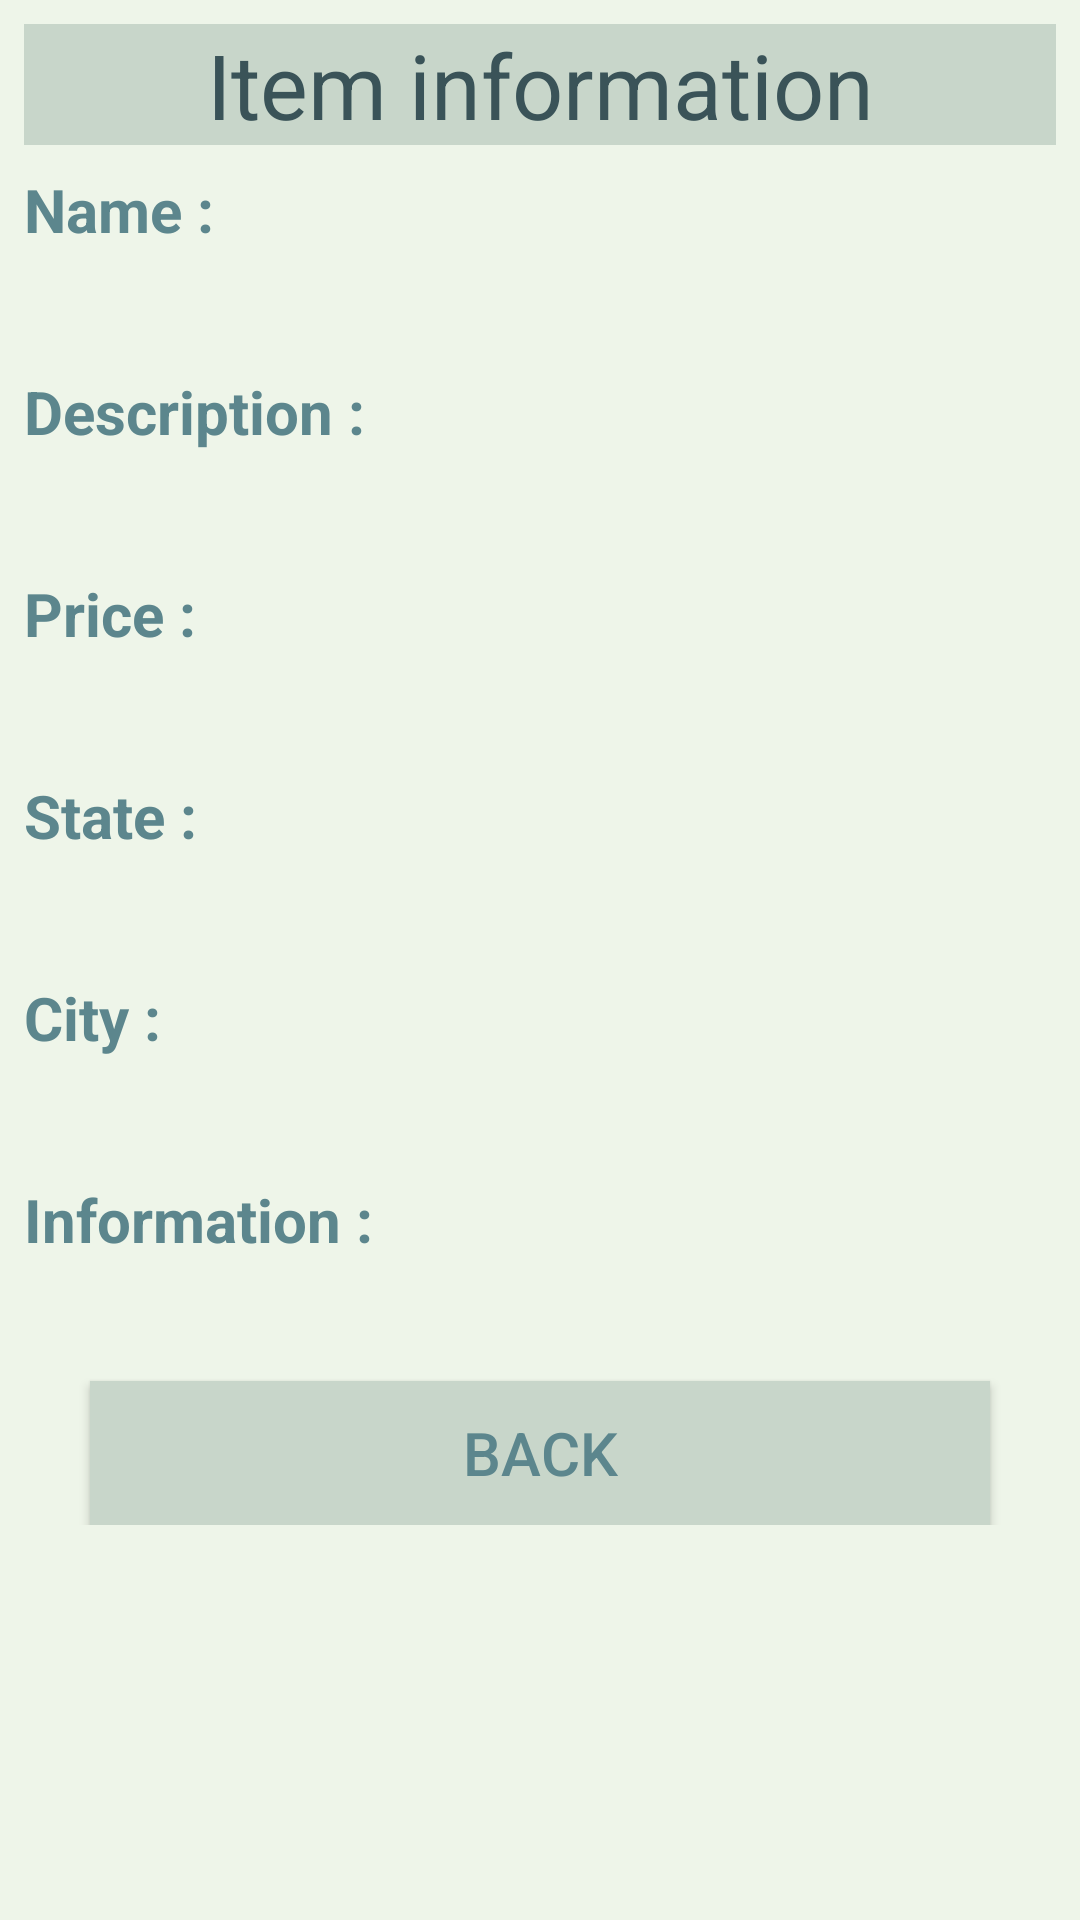

Android layout source for this screen:
<!-- AndroidManifest.xml: application theme AppTheme -->
<!-- res/layout/activity_item_infos.xml -->
<?xml version="1.0" encoding="utf-8"?>
<ScrollView xmlns:app="http://schemas.android.com/apk/res-auto"
    xmlns:tools="http://schemas.android.com/tools"
    android:layout_width="match_parent"
    android:layout_height="match_parent"
    android:background="@color/defaultBackground"
    xmlns:android="http://schemas.android.com/apk/res/android">
    <android.support.constraint.ConstraintLayout xmlns:android="http://schemas.android.com/apk/res/android"
        xmlns:app="http://schemas.android.com/apk/res-auto"
        xmlns:tools="http://schemas.android.com/tools"
        android:layout_width="match_parent"
        android:layout_height="match_parent"
        tools:context="be.wilson.projetjanvier2018.ItemInfosActivity">

        
        <TextView
            android:layout_height="wrap_content"
            android:text="@string/item_infos_title"
            style="@style/title"
            android:layout_marginRight="8dp"
            app:layout_constraintRight_toRightOf="parent"
            android:layout_marginLeft="8dp"
            app:layout_constraintLeft_toLeftOf="parent"
            app:layout_constraintTop_toTopOf="parent"
            android:layout_marginTop="8dp"
            android:id="@+id/item_infos_title" />

        
        <TextView
            android:layout_width="wrap_content"
            android:layout_height="wrap_content"
            style="@style/basicText1"
            android:text="@string/name"
            android:layout_marginTop="8dp"
            app:layout_constraintTop_toBottomOf="@+id/item_infos_title"
            android:layout_marginLeft="8dp"
            app:layout_constraintLeft_toLeftOf="parent"
            android:id="@+id/name"
            android:textStyle="bold"/>

        
        <TextView
            android:layout_width="@dimen/et_width"
            android:layout_height="wrap_content"
            android:layout_marginLeft="8dp"
            app:layout_constraintLeft_toLeftOf="parent"
            android:layout_marginRight="8dp"
            app:layout_constraintRight_toRightOf="parent"
            android:layout_marginTop="8dp"
            app:layout_constraintTop_toBottomOf="@+id/name"
            android:id="@+id/nameTxtR"
            style="@style/basicText2" />

        
        <TextView
            android:layout_width="wrap_content"
            android:layout_height="wrap_content"
            style="@style/basicText1"
            android:text="@string/desc"
            android:layout_marginTop="8dp"
            app:layout_constraintTop_toBottomOf="@+id/nameTxtR"
            android:layout_marginLeft="8dp"
            app:layout_constraintLeft_toLeftOf="parent"
            android:id="@+id/desc"
            android:textStyle="bold"/>

        
        <TextView
            android:layout_width="@dimen/et_width"
            android:layout_height="wrap_content"
            android:layout_marginLeft="8dp"
            app:layout_constraintLeft_toLeftOf="parent"
            android:layout_marginRight="8dp"
            app:layout_constraintRight_toRightOf="parent"
            android:layout_marginTop="8dp"
            app:layout_constraintTop_toBottomOf="@+id/desc"
            android:id="@+id/descTxtR"
            style="@style/basicText2"/>

        
        <TextView
            android:layout_width="wrap_content"
            android:layout_height="wrap_content"
            style="@style/basicText1"
            android:text="@string/price"
            android:layout_marginTop="8dp"
            app:layout_constraintTop_toBottomOf="@+id/descTxtR"
            android:layout_marginLeft="8dp"
            app:layout_constraintLeft_toLeftOf="parent"
            android:id="@+id/prix"
            android:textStyle="bold"/>

        
        <TextView
            android:layout_width="@dimen/et_width"
            android:layout_height="wrap_content"
            android:layout_marginLeft="8dp"
            app:layout_constraintLeft_toLeftOf="parent"
            android:layout_marginRight="8dp"
            app:layout_constraintRight_toRightOf="parent"
            android:layout_marginTop="8dp"
            app:layout_constraintTop_toBottomOf="@+id/prix"
            android:id="@+id/prixTxtR"
            style="@style/basicText2"/>

        
        <TextView
            android:layout_width="wrap_content"
            android:layout_height="wrap_content"
            style="@style/basicText1"
            android:text="@string/state"
            android:layout_marginTop="8dp"
            app:layout_constraintTop_toBottomOf="@+id/prixTxtR"
            android:layout_marginLeft="8dp"
            app:layout_constraintLeft_toLeftOf="parent"
            android:id="@+id/state"
            android:textStyle="bold"/>

        
        <TextView
            android:layout_width="@dimen/et_width"
            android:layout_height="wrap_content"
            android:layout_marginLeft="8dp"
            app:layout_constraintLeft_toLeftOf="parent"
            android:layout_marginTop="8dp"
            app:layout_constraintTop_toBottomOf="@+id/state"
            android:id="@+id/stateTxtR"
            android:layout_marginRight="8dp"
            app:layout_constraintRight_toRightOf="parent"
            style="@style/basicText2">

        </TextView>

        
        <TextView
            android:layout_width="wrap_content"
            android:layout_height="wrap_content"
            style="@style/basicText1"
            android:text="@string/city"
            android:layout_marginTop="8dp"
            app:layout_constraintTop_toBottomOf="@+id/stateTxtR"
            android:layout_marginLeft="8dp"
            app:layout_constraintLeft_toLeftOf="parent"
            android:id="@+id/city"
            android:textStyle="bold"/>

        
        <TextView
            android:layout_width="@dimen/et_width"
            android:layout_height="wrap_content"
            android:layout_marginLeft="8dp"
            app:layout_constraintLeft_toLeftOf="parent"
            android:layout_marginRight="8dp"
            app:layout_constraintRight_toRightOf="parent"
            android:layout_marginTop="8dp"
            app:layout_constraintTop_toBottomOf="@+id/city"
            android:id="@+id/cityTxtR"
            style="@style/basicText2"/>

        
        <TextView
            android:layout_width="wrap_content"
            android:layout_height="wrap_content"
            style="@style/basicText1"
            android:text="@string/info"
            android:layout_marginTop="8dp"
            app:layout_constraintTop_toBottomOf="@+id/cityTxtR"
            android:layout_marginLeft="8dp"
            app:layout_constraintLeft_toLeftOf="parent"
            android:id="@+id/info"
            android:textStyle="bold"/>

        
        <TextView
            android:layout_width="@dimen/et_width"
            android:layout_height="wrap_content"
            android:layout_marginLeft="8dp"
            app:layout_constraintLeft_toLeftOf="parent"
            android:layout_marginRight="8dp"
            app:layout_constraintRight_toRightOf="parent"
            android:layout_marginTop="8dp"
            app:layout_constraintTop_toBottomOf="@+id/info"
            android:id="@+id/infoTxtR"
            style="@style/basicText2"/>

        
        <Button
            android:layout_width="@dimen/btn_width1"
            android:layout_height="wrap_content"
            style="@style/btn1"
            android:text="@string/back"
            android:layout_marginTop="8dp"
            app:layout_constraintTop_toBottomOf="@+id/infoTxtR"
            android:layout_marginRight="8dp"
            app:layout_constraintRight_toRightOf="parent"
            android:layout_marginLeft="8dp"
            app:layout_constraintLeft_toLeftOf="parent"
            android:id="@+id/item_infos_back"/>

    </android.support.constraint.ConstraintLayout>
</ScrollView>
<!-- resources referenced by this layout -->
<resources>
  <color name="defaultBackground">#eef5e9</color>
  <dimen name="btn_width1">300dp</dimen>
  <dimen name="et_width">350dp</dimen>
  <string name="back">Back</string>
  <string name="city">City : </string>
  <string name="desc">Description : </string>
  <string name="info">Information : </string>
  <string name="item_infos_title">Item information</string>
  <string name="name">Name : </string>
  <string name="price">Price : </string>
  <string name="state">State : </string>
  <style name="basicText1">
          <item name="android:textSize">@dimen/basicText1</item>
          <item name="android:textColor">@color/colorPrimaryDark</item>
      </style>
  <style name="basicText2">
          <item name="android:textSize">@dimen/basicText2</item>
          <item name="android:textColor">@color/colorPrimaryDark</item>
      </style>
  <style name="btn1">
          <item name="android:textSize">@dimen/btn_font1</item>
          <item name="android:background">@color/lightGrey</item>
          <item name="android:textColor">@color/colorPrimaryDark</item>
      </style>
  <style name="title">
          <item name="android:textColor">@color/colorPrimaryDarker</item>
          <item name="android:textSize">@dimen/title_font</item>
          <item name="android:background">@color/lightGrey</item>
          <item name="android:width">@dimen/title_width</item>
          <item name="android:gravity">center</item>
          <item name="android:layout_width">@dimen/zero</item>
      </style>
  <style name="AppTheme" parent="Theme.AppCompat.Light.DarkActionBar">
          
          <item name="colorPrimary">@color/colorPrimary</item>
          <item name="colorPrimaryDark">@color/colorPrimaryDark</item>
          <item name="colorAccent">@color/colorAccent</item>
          <item name="colorControlNormal">@color/colorPrimaryDark</item>
  
      </style>
  <dimen name="basicText1">20sp</dimen>
  <color name="colorPrimaryDark">#5C868D</color>
  <dimen name="basicText2">18sp</dimen>
  <dimen name="btn_font1">20sp</dimen>
  <color name="lightGrey">#C8D6CA</color>
  <color name="colorPrimaryDarker">#3a5358</color>
  <dimen name="title_font">30sp</dimen>
  <dimen name="title_width">350dp</dimen>
  <dimen name="zero">0dp</dimen>
  <color name="colorPrimary">#99BFAA</color>
  <color name="colorAccent">#C1403D</color>
</resources>
